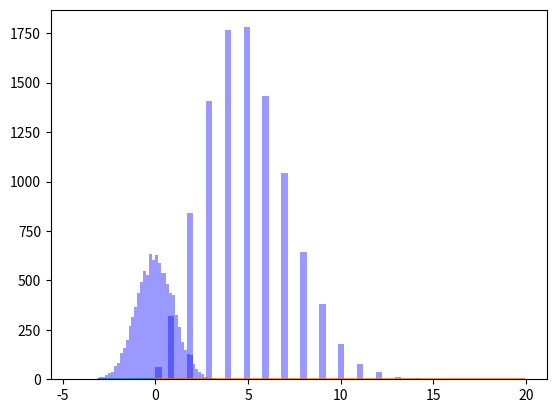

Python code for this plot:
import math as mt
import numpy as np
from scipy import special
import scipy.stats as stats
import matplotlib.pyplot as plt
import seaborn as sns
import random as rd


# Funcion que devuelve una lista de valores que siguen una distribucion normal(mu,variance)
def generate_normal_values(m, var, size):
    normalValuesList = []
    for i in range(sample_size):
        p = rd.random()
        normalValue = m + var * mt.sqrt(2) * special.erfinv((2 * p) - 1)
        normalValuesList.append(normalValue)
    return normalValuesList


def plotting_normal(m, sig, normalValuesList):
    sns.distplot(normalValuesList, kde=False, color="b")
    plt.show()

    x = np.linspace(m - 3 * sig, m + 3 * sig, 100)
    plt.plot(x, stats.norm.pdf(x, m, sig))
    plt.show()


def generate_poisson_values(p, size):
    poissonValuesList = []
    b = np.exp(-p)
    for i in range(size):
        x = 0
        tr = 1.0
        r = rd.random()
        tr = tr * r
        while tr >= b:
            x += 1
            r = rd.random()
            tr = tr * r
        poissonValuesList.append(x)
    return poissonValuesList


def plotting_poisson(lambd, poissonValues):
    sns.distplot(poissonValues, kde=False, color="b")
    plt.show()

    t = np.arange(0, 20, 0.1)
    d = np.exp(-lambd) * np.power(lambd, t) / special.factorial(t)

    plt.plot(t, d)
    plt.show()


def generate_geometric_values(p, size):
    geometricValuesList = []
    for i in range(size):
        r = rd.random()
        q = 1 - p
        x = mt.floor(mt.log(r) / mt.log(q))
        geometricValuesList.append(x)
    return geometricValuesList


def plotting_geometric(p, geometricValues):
    sns.distplot(geometricValues, kde=False, color="b")
    plt.show()

    t = np.arange(0, 20, 0.1)
    d = p*(np.power((1-p), t))

    plt.plot(t, d)
    plt.show()

if __name__ == "__main__":
    sample_size = 10000
    mu = 0
    variance = 1
    sigma = mt.sqrt(variance)
    normalValues = generate_normal_values(mu, variance, sample_size)
    plotting_normal(mu, sigma, normalValues)
    lambd = 5
    poissonValues = generate_poisson_values(lambd, sample_size)
    plotting_poisson(lambd, poissonValues)
    p = 0.3
    geometricValues = generate_geometric_values(p, sample_size)
    print(np.mean(geometricValues))
    # plotting_geometric(p, geometricValues)
